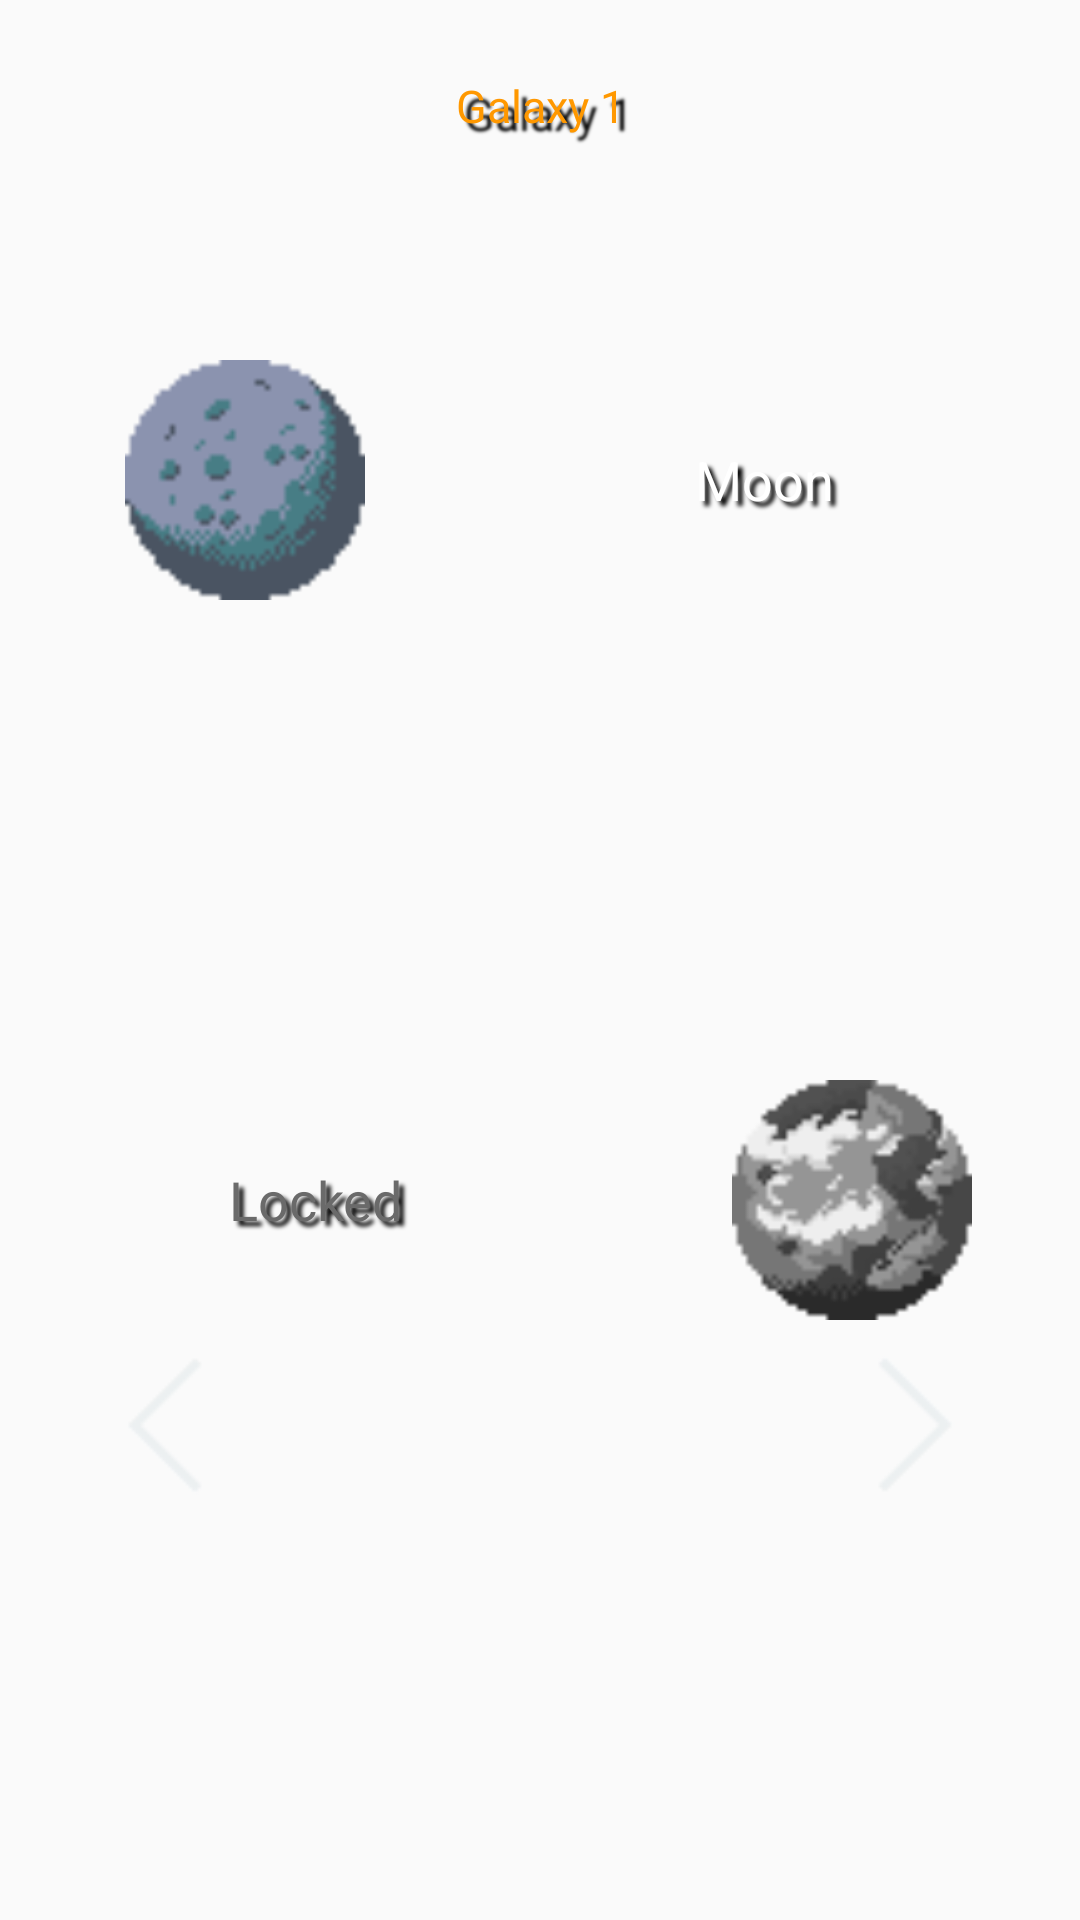

Layout XML and referenced resources for this Android screen:
<!-- AndroidManifest.xml: application theme Theme.AppCompat.Light.NoActionBar.FullScreen -->
<!-- res/layout/level_block_one_layout.xml -->
<?xml version="1.0" encoding="utf-8"?>
<RelativeLayout xmlns:android="http://schemas.android.com/apk/res/android"
    android:id="@+id/lvl_1_block"
    android:layout_width="match_parent"
    android:layout_height="match_parent"
    android:background="@drawable/stars_pxl_png">



    <TextView
        style="@style/high_score"
        android:layout_width="match_parent"
        android:layout_height="wrap_content"
        android:layout_marginTop="15dp"
        android:gravity="center"
        android:text="@string/galaxy_1" />

    <LinearLayout
        android:id="@+id/row_one_layout"
        android:layout_width="wrap_content"
        android:layout_height="wrap_content"
        android:layout_centerHorizontal="true"
        android:layout_marginTop="100dp"
        android:orientation="horizontal">

        <ImageView
            android:id="@+id/lvl_1_btn"
            android:layout_width="0dp"
            android:layout_height="120dp"
            android:layout_weight="1"
            android:clickable="true"
            android:focusable="true"
            android:paddingTop="20dp"
            android:paddingBottom="20dp"
            android:src="@drawable/moon_300" />

        <TextView
            android:id="@+id/lvl_1_tv"
            style="@style/reg_txt"
            android:layout_width="wrap_content"
            android:layout_height="wrap_content"
            android:layout_gravity="center"
            android:layout_weight="1"
            android:gravity="center"
            android:text="@string/moon" />

    </LinearLayout>

    <LinearLayout
        android:id="@+id/row_two_layout"
        android:layout_width="wrap_content"
        android:layout_height="wrap_content"
        android:layout_below="@id/row_one_layout"
        android:layout_centerHorizontal="true"
        android:layout_marginTop="120dp"
        android:orientation="horizontal">

        <TextView
            android:id="@+id/lvl_2_tv"
            style="@style/reg_txt"
            android:layout_width="wrap_content"
            android:layout_height="wrap_content"
            android:layout_gravity="center"
            android:layout_weight="1"
            android:gravity="center"
            android:textColor="@color/gray"
            android:text="@string/locked" />

        <ImageView
            android:id="@+id/lvl_2_btn"
            android:layout_width="0dp"
            android:layout_height="120dp"
            android:layout_weight="1"
            android:clickable="true"
            android:focusable="true"
            android:paddingTop="20dp"
            android:paddingBottom="20dp"
            android:src="@drawable/terran_300_locked" />
    </LinearLayout>


    <ImageButton
        android:id="@+id/prev_btn_block_1"
        android:layout_width="wrap_content"
        android:layout_height="wrap_content"
        android:layout_alignParentBottom="true"
        android:layout_marginStart="30dp"
        android:layout_marginBottom="140dp"
        android:background="@null"
        android:src="@drawable/arrow_left_50" />

    <ImageButton
        android:id="@+id/next_btn_block_1"
        android:layout_width="wrap_content"
        android:layout_height="wrap_content"
        android:layout_alignParentEnd="true"
        android:layout_alignParentBottom="true"
        android:layout_marginEnd="30dp"
        android:layout_marginBottom="140dp"
        android:background="@null"
        android:src="@drawable/arrow_right_50" />

</RelativeLayout>
<!-- resources referenced by this layout -->
<resources>
  <color name="gray">#6A6A6A</color>
  <!-- drawable arrow_left_50: png bitmap (drawable-v24, 438 bytes) -->
  <!-- drawable arrow_right_50: png bitmap (drawable-v24, 436 bytes) -->
  <!-- drawable moon_300: png bitmap (drawable-v24, 38824 bytes) -->
  <!-- drawable terran_300_locked: png bitmap (drawable-v24, 43647 bytes) -->
  <string name="galaxy_1">Galaxy 1</string>
  <string name="locked">Locked</string>
  <string name="moon">Moon</string>
  <style name="high_score">
          <item name="fontFamily">@font/retro</item>
          <item name="android:padding">10dp</item>
          <item name="android:textColor">@color/scorecolor</item>
          <item name="android:textSize">15sp</item>
          <item name="android:shadowColor">@color/black</item>
          <item name="android:shadowDx">8</item>
          <item name="android:shadowDy">8</item>
          <item name="android:shadowRadius">2</item>
      </style>
  <style name="reg_txt">
          <item name="fontFamily">@font/retro</item>
          <item name="android:textColor">@color/white</item>
          <item name="android:textSize">18sp</item>
          <item name="android:shadowColor">@color/black</item>
          <item name="android:shadowDx">5</item>
          <item name="android:shadowDy">5</item>
          <item name="android:shadowRadius">3</item>
      </style>
  <style name="Theme.AppCompat.Light.NoActionBar.FullScreen" parent="@style/Theme.AppCompat.Light.NoActionBar">
          <item name="android:windowNoTitle">true</item>
          <item name="android:windowActionBar">false</item>
          <item name="android:windowFullscreen">true</item>
          <item name="android:windowContentOverlay">@null</item>
      </style>
  <color name="scorecolor">#FF9800</color>
  <color name="black">#000000</color>
  <color name="white">#FFFFFF</color>
</resources>
